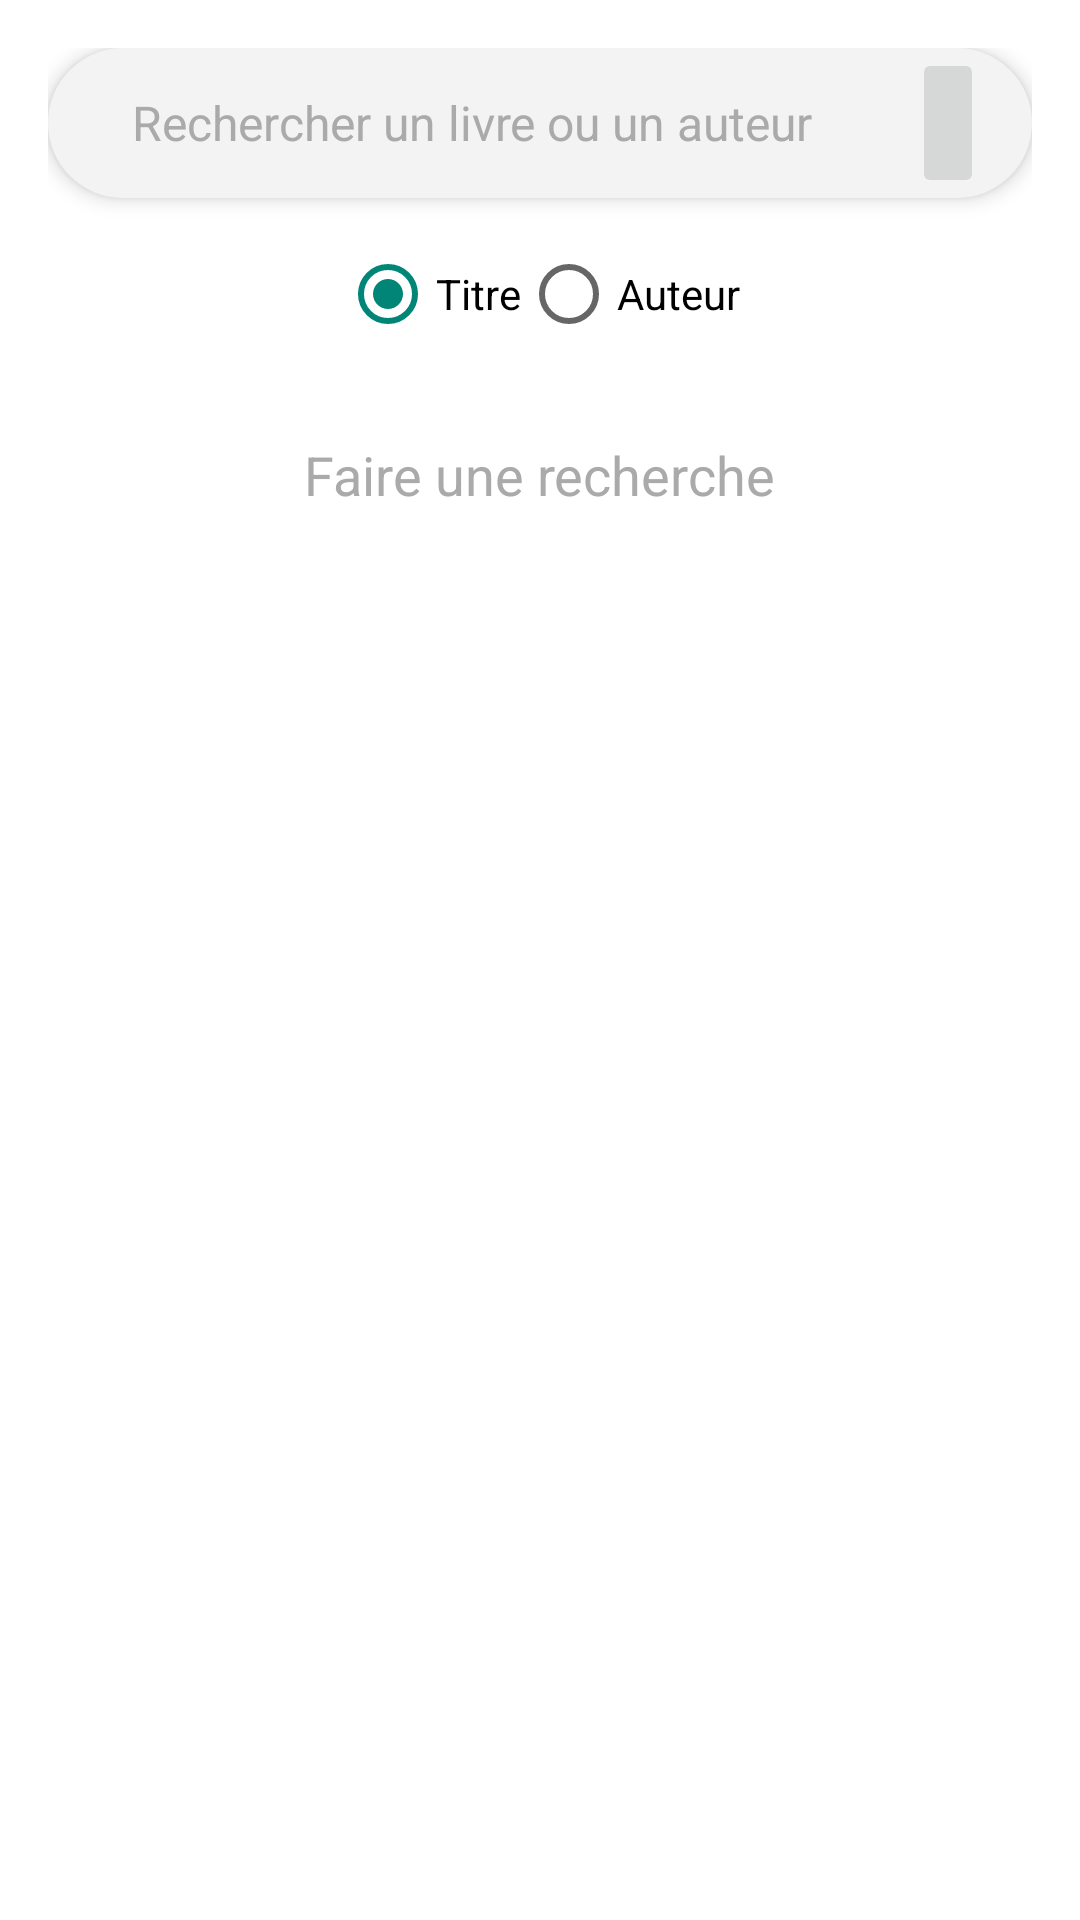

Android layout source for this screen:
<!-- AndroidManifest.xml: application theme Theme.Booklique -->
<!-- res/layout/fragment_recherche.xml -->
<RelativeLayout xmlns:android="http://schemas.android.com/apk/res/android"
    xmlns:app="http://schemas.android.com/apk/res-auto"
    xmlns:tools="http://schemas.android.com/tools"
    android:layout_width="match_parent"
    android:layout_height="match_parent"
    android:background="@android:color/white"
    android:padding="16dp"
    tools:context=".Présentation.Recherche.Vue">

    
    <LinearLayout
        android:id="@+id/search_bar"
        android:layout_width="match_parent"
        android:layout_height="50dp"
        android:background="@drawable/barre_de_recherche_rond"
        android:elevation="4dp"
        android:gravity="center_vertical"
        android:orientation="horizontal"
        android:paddingStart="16dp"
        android:paddingEnd="16dp">

        <ImageButton
            android:id="@+id/btnRecherche"
            android:layout_width="wrap_content"
            android:layout_height="match_parent"
            android:background="#10B62E2E"
            android:src="@drawable/baseline_search_24" />

        <AutoCompleteTextView
            android:id="@+id/entree_recherche"
            android:layout_width="0dp"
            android:layout_height="wrap_content"
            android:layout_weight="1"
            android:background="@drawable/barre_de_recherche_rond"
            android:hint="@string/search_hint"
            android:padding="12dp"
            android:textColor="@android:color/black"
            android:textColorHint="@android:color/darker_gray"
            android:textSize="16sp" />

        <ImageButton
            android:id="@+id/btnSupprimerHistorique"
            android:layout_width="wrap_content"
            android:layout_height="match_parent"
            android:src="@drawable/baseline_delete_24"/>


        <TextView
            android:id="@+id/texte_recherche_utilisateur"
            android:layout_width="match_parent"
            android:layout_height="wrap_content"
            android:layout_below="@id/search_bar"
            android:layout_marginTop="16dp"
            android:text="@string/search_label"
            android:textColor="@android:color/black"
            android:textSize="16sp"
            android:gravity="center"
            android:visibility="gone"/>

    </LinearLayout>

    
    <RadioGroup
        android:id="@+id/radioGroup"
        android:layout_width="wrap_content"
        android:layout_height="wrap_content"
        android:layout_below="@id/search_bar"
        android:layout_centerHorizontal="true"
        android:layout_marginTop="16dp"
        android:orientation="horizontal">

        <RadioButton
            android:id="@+id/radioTitre"
            android:layout_width="wrap_content"
            android:layout_height="wrap_content"
            android:checked="true"
            android:text="Titre" />

        <RadioButton
            android:id="@+id/radioAuteur"
            android:layout_width="wrap_content"
            android:layout_height="wrap_content"
            android:text="Auteur" />

    </RadioGroup>

    
    <TextView
        android:id="@+id/text_recherche_par_defaut"
        android:layout_width="wrap_content"
        android:layout_height="wrap_content"
        android:layout_below="@id/radioGroup"
        android:layout_centerHorizontal="true"
        android:layout_marginTop="32dp"
        android:text="Faire une recherche"
        android:textColor="@android:color/darker_gray"
        android:textSize="18sp"
        android:visibility="visible" />


</RelativeLayout>
<!-- resources referenced by this layout -->
<resources>
  <!-- drawable barre_de_recherche_rond (drawable) -->
  <?xml version="1.0" encoding="utf-8"?>
  <shape xmlns:android="http://schemas.android.com/apk/res/android">
      <solid android:color="#F3F3F3" /> 
      <corners android:radius="25dp" /> 
  </shape>
  <string name="search_hint">Rechercher un livre ou un auteur</string>
  <string name="search_label">Recherche : Toutes catégories</string>
  <style name="Theme.Booklique" parent="Base.Theme.Booklique" />
  <style name="Base.Theme.Booklique" parent="Theme.AppCompat.Light.NoActionBar">
          
          
      </style>
</resources>
